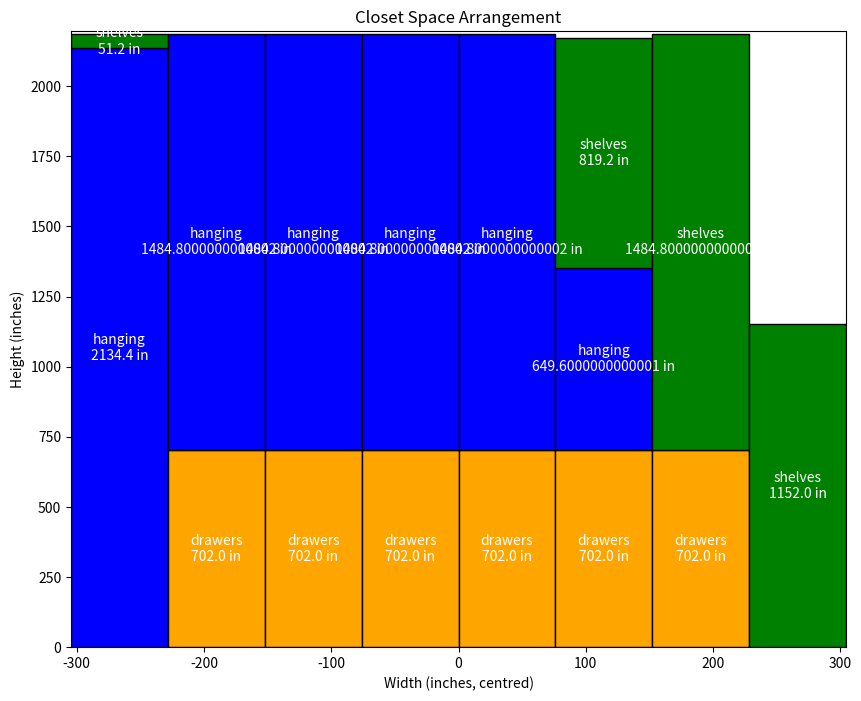

This chart was generated by the following Python code:
import matplotlib.pyplot as plt
import numpy as np

class ClosetDesigner:
    def __init__(self, width=609, height=2196, columns=4):
        self.width = width
        self.height = height
        self.columns = columns
        self.column_width = width / columns
        self.grid = np.zeros((columns, int(height)))  # initialise an empty grid
        self.comp_size = {k: v for k, v in max_size.items()} # set size of each component

    def validate_percentages(self, percentages):
        if sum(percentages.values()) != 100:
            raise ValueError("Percentages must sum to 100.")
    
    def allocate_space(self, percentages):
        self.validate_percentages(percentages)
        allocations = {}
        total_height = self.height
        total_columns = self.columns

        for component, percentage in percentages.items():
            allocations[component] = int((percentage / 100) * total_height * total_columns) # gives maxmimum height allowed for each component across all columns

        return allocations
    
    def allocate_comps(self, allocations, arrangement, comp_filter=None, col_range=None, even_dist=False):
        # initialise variables
        if col_range is None:
            col_range = range(self.columns)
        if comp_filter is None:
            comp_filter = self.comp_finish
        comp_size = self.comp_size

        # allocate components to remaining space
        comp_dict = {k: v for k, v in allocations.items() if k in comp_filter} # create dict with required components
        for component, comp_height in comp_dict.items():
            self.comp_finish.remove(component) # set current component as finished
            for col in col_range:
                # check if component must be evenly distributed
                if even_dist:
                    comp_height = comp_dict[component] / len(col_range) # ensure same height available for each suitable column
                # if component not finished then allocate to column
                if comp_height - comp_size[component] > 0 and self.col_height[col] - comp_size[component] > 0:
                    allocation = comp_size[component] * (min(comp_height, self.col_height[col]) // comp_size[component]) # set allocation as max number of full components that fit
                    arrangement[(col, component)] = allocation
                    comp_height -= allocation
                    self.col_height[col] -= allocation
        
        return arrangement

    def arrange_components(self, allocations):
        arrangement = {}
        middle_columns = ([0,1] if self.columns == 2 else [i for i in range(1, self.columns - 1)] or [0])  # find middle columns, if no middle then default to column 0 or 0,1 for 1 and 2 columns respectively
        self.col_height = {col: self.height for col in range(self.columns)}
        self.comp_finish = [k for k in allocations.keys()]
        
        # Allocate drawers to middle columns
        arrangement = self.allocate_comps(allocations, arrangement, "drawers", middle_columns, True)
        
        # Allocate other components to remaining space
        arrangement = self.allocate_comps(allocations, arrangement)
        
        return arrangement

    def design_closet(self, percentages):
        allocations = self.allocate_space(percentages)
        arrangement = self.arrange_components(allocations)
        return arrangement

    def visualise_closet(self, arrangement):
        fig, ax = plt.subplots(figsize=(10, 8))
        colors = {"drawers": "orange", "hanging": "blue", "shelves": "green"}
        col_width = self.column_width
        column_positions = [((col + 0.5) * col_width - self.width / 2) for col in range(self.columns)]

        for col_index, x_position in enumerate(column_positions):
            y_start = 0
            for (column, component), height in arrangement.items():
                if column == col_index:
                    ax.bar(
                        x_position,
                        height,
                        width=col_width, # * 0.8,  # Slightly narrow bars for better spacing
                        bottom=y_start,
                        color=colors.get(component, "grey"),
                        edgecolor="black",
                        label=component if y_start == 0 else ""
                    )
                    ax.text(
                        x_position,
                        y_start + height / 2,
                        f"{component}\n{height} in",
                        ha="center",
                        va="center",
                        color="white",
                        fontsize=10
                    )
                    y_start += height

        ax.set_xlim(-self.width / 2, self.width / 2)
        ax.set_ylim(0, self.height)
        ax.set_title("Closet Space Arrangement")
        ax.set_xlabel("Width (inches, centred)")
        ax.set_ylabel("Height (inches)")
        # ax.legend(loc="upper right")
        plt.grid(visible=False)
        plt.show()

# Example Usage
if __name__ == "__main__":
    percentages = {
        "drawers": 30,
        "hanging": 50,
        "shelves": 20
    }

    # set max size for each component (inches)
    max_size = {
        "drawers": 234,
        "hanging": 29*3.2,
        "shelves": 25.6,
    }

    designer = ClosetDesigner(columns=8)
    arrangement = designer.design_closet(percentages)
    designer.visualise_closet(arrangement)
